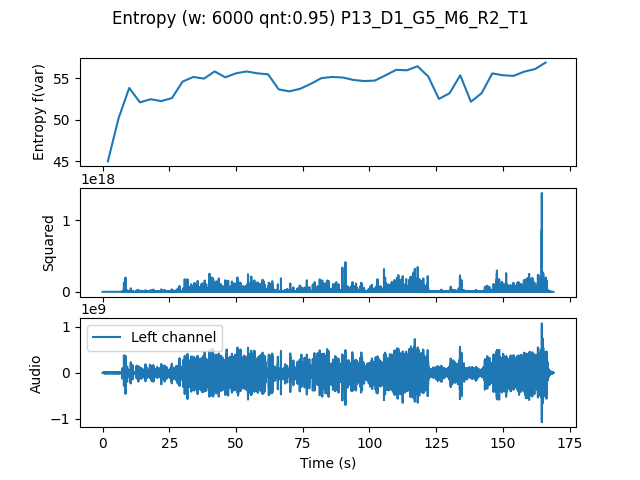

Values plotted in this chart, from the file beside it:
, t0, var
0.0, 0.0, 44.98
4.0, 4.0, 50.16
8.0, 8.0, 53.8
12.0, 12.0, 52.07
16.0, 16.0, 52.45
20.0, 20.0, 52.23
24.0, 24.0, 52.58
28.0, 28.0, 54.57
32.0, 32.0, 55.13
36.0, 36.0, 54.92
40.0, 40.0, 55.79
44.0, 44.0, 55.08
48.0, 48.0, 55.57
52.0, 52.0, 55.79
56.0, 56.0, 55.56
60.0, 60.0, 55.45
64.0, 64.0, 53.63
68.0, 68.0, 53.4
72.0, 72.0, 53.7
76.0, 76.0, 54.3
80.0, 80.0, 54.99
84.0, 84.0, 55.13
88.0, 88.0, 55.06
92.0, 92.0, 54.77
96.0, 96.0, 54.64
100.0, 100.0, 54.69
104.0, 104.0, 55.32
108.0, 108.0, 55.98
112.0, 112.0, 55.93
116.0, 116.0, 56.41
120.0, 120.0, 55.19
124.0, 124.0, 52.49
128.0, 128.0, 53.17
132.0, 132.0, 55.33
136.0, 136.0, 52.14
140.0, 140.0, 53.17
144.0, 144.0, 55.55
148.0, 148.0, 55.33
152.0, 152.0, 55.26
156.0, 156.0, 55.77
160.0, 160.0, 56.07
164.0, 164.0, 56.86
